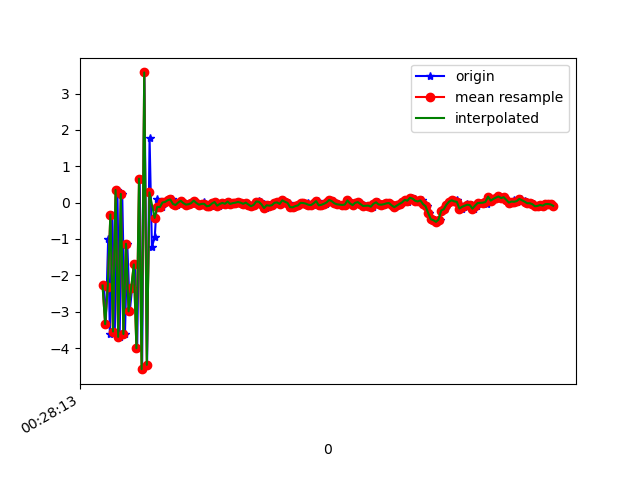

Values plotted in this chart, from the file beside it:
1618187293668, 882956612220043, -2.2800741, -0.8636663, -2.274685
1618187293685, 882956631450813, -3.344, -1.037, 2.604
1618187293703, 882956650681583, -1.012, -0.4098, -1.053
1618187293716, 882956669912353, -3.611, -1.184, 2.365
1618187293735, 882956689143123, -0.329, -0.1436, -0.3412
1618187293754, 882956708373893, -3.547, -1.122, 2.036
1618187293774, 882956727604663, 0.3452, 0.1618, 0.3586
1618187293791, 882956746835433, -3.695, -1.18, 1.902
1618187293811, 882956766066203, 0.2384, 0.1106, 0.2485
1618187293832, 882956785296973, -3.615, -1.135, 2.25
1618187293850, 882956804527743, -1.133, -0.4414, -1.164
1618187293869, 882956823758513, -2.992, -1.013, 2.412
1618187293887, 882956842989283, -2.347, -0.8718, -2.195
1618187293908, 882956862220053, -1.702, -0.6118, 1.695
1618187293926, 882956881450823, -4.008, -1.272, -2.535
1618187293945, 882956900681593, 0.6573, 0.2914, -0.6489
1618187293964, 882956919912363, -4.582, -1.317, -1.267
1618187293981, 882956939143133, 3.58, 1.848, -0.8624
1618187294002, 882956958373903, -4.463, -1.332, 0.4563
1618187294021, 882956977604673, 1.782, 0.9729, 1.566
1618187294039, 882956996835443, -1.222, -0.4124, -0.07979
1618187294061, 882957016066213, -0.9465, -0.3401, -0.1227
1618187294078, 882957035296983, 0.1012, 0.03692, 0.002348
1618187294097, 882957054527753, -0.1159, -0.04099, -0.00333
1618187294115, 882957073758523, -0.126, -0.0444, -0.00284
1618187294135, 882957092989293, 0.002577, 9.422302E-4, 2.2947788E-5
1618187294154, 882957112220063, 0.01799, 0.006658, 9.493902E-5
1618187294173, 882957131450833, 0.0638, 0.0232, 1.8741749E-4
1618187294192, 882957150681603, 0.08575, 0.03096, 2.7476624E-4
1618187294211, 882957169912373, -0.03611, -0.01303, -2.1694228E-4
1618187294230, 882957189143143, -0.06684, -0.02366, -8.120239E-4
1618187294249, 882957208373913, -4.9591064E-5, -1.8119812E-5, -7.1525574E-7
1618187294268, 882957227604683, 0.05023, 0.0182, 4.7528744E-4
1618187294287, 882957246835453, -0.0135, -0.004955, -1.4113635E-4
1618187294310, 882957266066223, -0.0558, -0.02032, -7.2418153E-4
1618187294325, 882957285296993, -0.04591, -0.01682, -7.157773E-4
1618187294345, 882957304527763, -0.01672, -0.00615, -1.963973E-4
1618187294363, 882957323758533, 0.05419, 0.02013, 5.713627E-4
1618187294381, 882957343125030, -0.009446, -0.003426, -1.8693507E-4
1618187294402, 882957362355800, -0.05814, -0.02081, -0.001293
1618187294421, 882957381586570, -0.03628, -0.01323, -5.5646896E-4
1618187294440, 882957400817340, 0.01951, 0.007175, 2.4026632E-4
1618187294459, 882957420048110, -0.08429, -0.03076, -9.821355E-4
1618187294478, 882957439278880, -0.1016, -0.03693, -0.001704
1618187294496, 882957458509650, -0.08781, -0.03185, -0.001339
1618187294514, 882957477740420, -0.02456, -0.008846, -1.285933E-4
1618187294533, 882957496971190, 0.01594, 0.005794, 1.212731E-4
1618187294553, 882957516201960, -0.08455, -0.03031, -9.831786E-4
1618187294573, 882957535432730, -0.03768, -0.01355, -4.2100996E-4
1618187294592, 882957554663500, -0.009668, -0.00352, -4.575029E-5
1618187294612, 882957573894270, -0.03165, -0.01127, -1.3266876E-4
1618187294630, 882957593125040, 0.02633, 0.00922, 1.0403618E-4
1618187294649, 882957612355810, -0.03677, -0.01306, -3.2488257E-4
1618187294670, 882957631586580, -0.01505, -0.005458, -6.7237765E-5
1618187294688, 882957650817350, -0.002617, -9.613037E-4, -1.3086945E-5
1618187294707, 882957670048120, 0.01693, 0.006066, 1.5061349E-4
1618187294725, 882957689278890, -0.003504, -0.001248, -3.6530197E-5
1618187294744, 882957708509660, -0.03376, -0.01202, -1.2402982E-4
1618187294763, 882957727740430, -7.610321E-4, -2.7275085E-4, -4.1909516E-6
1618187294783, 882957746971200, -0.05392, -0.01939, -5.319193E-4
1618187294801, 882957766201970, -0.09972, -0.03603, -8.5125864E-4
... 121 more rows
